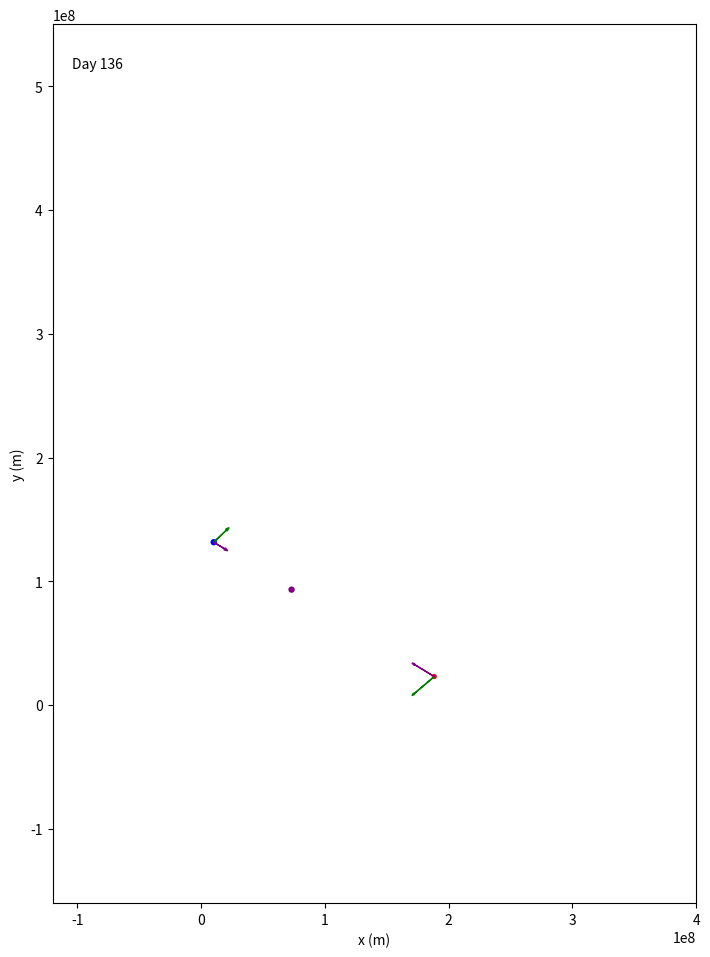

Python code for this plot: (Note: this script raises an exception after producing the figure.)
import numpy as np
import matplotlib.pyplot as plt

# Import animation support and artists
from matplotlib.animation import FuncAnimation
from matplotlib.patches import Circle, FancyArrow
from matplotlib.text import Text

# Constants
G = 6.67430e-11  # Gravitational constant (Nm^2/kg^2)
SEC_PER_DAY = 24 * 60 * 60  # How many seconds in a day?
MAX_TIME = 400 * SEC_PER_DAY  # 100 days
TIME_STEP = 12 * 60 * 60  # Update every 12 hours
FRAMECOUNT = MAX_TIME / TIME_STEP  # How many frames in animation
ANI_INTERVAL = 1000 / 50  # ms for each frame in animation

# The velocity and acceleration vectors are invisible
# unless we scale them up.  A lot.
VSCALE = 140000.0
ASCALE = VSCALE * 800000.0

# Create the inital state of Moon 1
m1 = {
    "mass": 6.0e22,  # kg
    "position": np.array([0.0, 200_000_000]),  # m
    "velocity": np.array([100.0, 25.0]),  # m/s
    "radius": 1_500_000.0,  # m
    "color": "red",  # For plotting
}

# Create the inital state of Moon 2
m2 = {
    "mass": 11.0e22,  # kg
    "position": np.array([0.0, -150_000_000]),  # m
    "velocity": np.array([-45.0, 2.0]),  # m/s
    "radius": 2_000_000.0,  # m
    "color": "blue",  # For plotting
}

# Calculate the initial position and velocity of the center of mass
tm = m1["mass"] + m2["mass"]  # Total mass
cm_position = (m1["mass"] * m1["position"] + m2["mass"] * m2["position"]) / tm
cm_velocity = (m1["mass"] * m1["velocity"] + m2["mass"] * m2["velocity"]) / tm

# Start at time zero seconds
current_time = 0.0

# Create the figure and axis
fig, ax = plt.subplots(1, figsize=(7.2, 10))

# Set up the axes
ax.set_xlabel("x (m)")
ax.set_xlim((-1.2e8, 4e8))
ax.set_ylabel("y (m)")
ax.set_ylim((-1.6e8, 5.5e8))
ax.set_aspect("equal", adjustable="box")
fig.tight_layout()

# Create artists that will be edited in animation
time_text = ax.add_artist(Text(0.03, 0.95, "", transform=ax.transAxes))
circle1 = ax.add_artist(Circle((0, 0), radius=m1["radius"], color=m1["color"]))
circle2 = ax.add_artist(Circle((0, 0), radius=m2["radius"], color=m2["color"]))
circle_cm = ax.add_artist(Circle((0, 0), radius=m2["radius"], color="purple"))
varrow1 = ax.add_artist(FancyArrow(0, 0, 0, 0, color="green", head_width=m1["radius"]))
varrow2 = ax.add_artist(FancyArrow(0, 0, 0, 0, color="green", head_width=m2["radius"]))
acc_arrow1 = ax.add_artist(
    FancyArrow(0, 0, 0, 0, color="purple", head_width=m1["radius"])
)
acc_arrow2 = ax.add_artist(
    FancyArrow(0, 0, 0, 0, color="purple", head_width=m2["radius"])
)


# This function will get called for every frame
def animate(frame):

    # Global variables needed in scope from the model
    global cm_position, cm_velocity, current_time, m1, m2

    # Global variables needed in scope from the artists
    global time_text, varrow1, varrow2, acc_arrow1, acc_arrow2, circle1, circle2, circle_cm

    print(f"Updating artists for day {current_time/SEC_PER_DAY:.1f}.")

    # Update the positions based on the current velocities
    m1["position"] = m1["position"] + m1["velocity"] * TIME_STEP
    m2["position"] = m2["position"] + m2["velocity"] * TIME_STEP

    # Update day label
    time_text.set_text(f"Day {current_time/SEC_PER_DAY:.0f}")

    # Update positions of circles
    circle1.set_center(m1["position"])
    circle2.set_center(m2["position"])

    # Update velocity arrows
    varrow1.set_data(
        x=m1["position"][0],
        y=m1["position"][1],
        dx=VSCALE * m1["velocity"][0],
        dy=VSCALE * m1["velocity"][1],
    )
    varrow2.set_data(
        x=m2["position"][0],
        y=m2["position"][1],
        dx=VSCALE * m2["velocity"][0],
        dy=VSCALE * m2["velocity"][1],
    )

    # Update the center of mass
    cm_position = cm_position + cm_velocity * TIME_STEP
    circle_cm.set_center(cm_position)

    # Find the vector from moon1 to moon2
    delta = m2["position"] - m1["position"]

    # What is the distance between the moons?
    distance = np.linalg.norm(delta)

    # Have the moons collided?
    if distance < m1["radius"] + m2["radius"]:
        print(f"*** Collided {current_time:.1f} seconds in!")

    # What is a unit vector that points from moon1 toward moon2?
    direction = delta / distance

    # Calculate the magnitude of the gravitational attraction
    magnitude = G * m1["mass"] * m2["mass"] / (distance**2)

    # Acceleration vector of moons (a = f/m)
    acceleration1 = direction * magnitude / m1["mass"]
    acceleration2 = (-1 * direction) * magnitude / m2["mass"]

    # Update the acceleration arrows
    acc_arrow1.set_data(
        x=m1["position"][0],
        y=m1["position"][1],
        dx=ASCALE * acceleration1[0],
        dy=ASCALE * acceleration1[1],
    )
    acc_arrow2.set_data(
        x=m2["position"][0],
        y=m2["position"][1],
        dx=ASCALE * acceleration2[0],
        dy=ASCALE * acceleration2[1],
    )

    # Update the velocity vectors
    m1["velocity"] = m1["velocity"] + acceleration1 * TIME_STEP
    m2["velocity"] = m2["velocity"] + acceleration2 * TIME_STEP

    # Update the clock
    current_time += TIME_STEP

    # Return the artists that need to be redrawn
    return (
        time_text,
        varrow1,
        varrow2,
        acc_arrow1,
        acc_arrow2,
        circle1,
        circle2,
        circle_cm,
    )


# Make the rendering happen
animation = FuncAnimation(
    fig, 
    animate, 
    np.arange(FRAMECOUNT), 
    interval=ANI_INTERVAL
)

# Save the rendering to a video file
animation.save("moonmovie.mp4")
